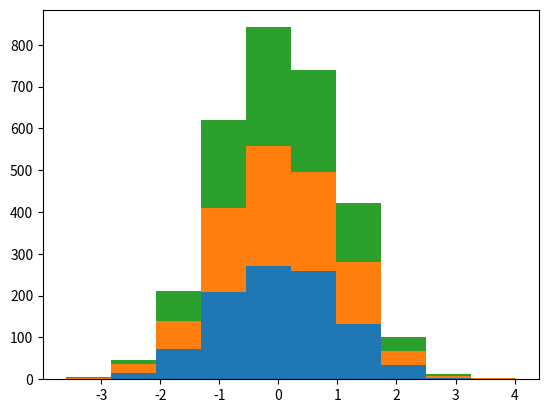

The matplotlib source for this figure: (Note: this script raises an exception after producing the figure.)
import matplotlib.pyplot as plt
import numpy as np

np.random.seed(19680801)

n_bins = 10
x = np.random.randn(1000, 3)

fig, ax = plt.subplots()

facecolors = ['green', 'red', 'blue']

ax.hist(x, n_bins, histtype="barstacked", facecolor=facecolors, label=facecolors)
ax.legend()
ax.set_title("Bars with different Facecolors")

plt.show()
